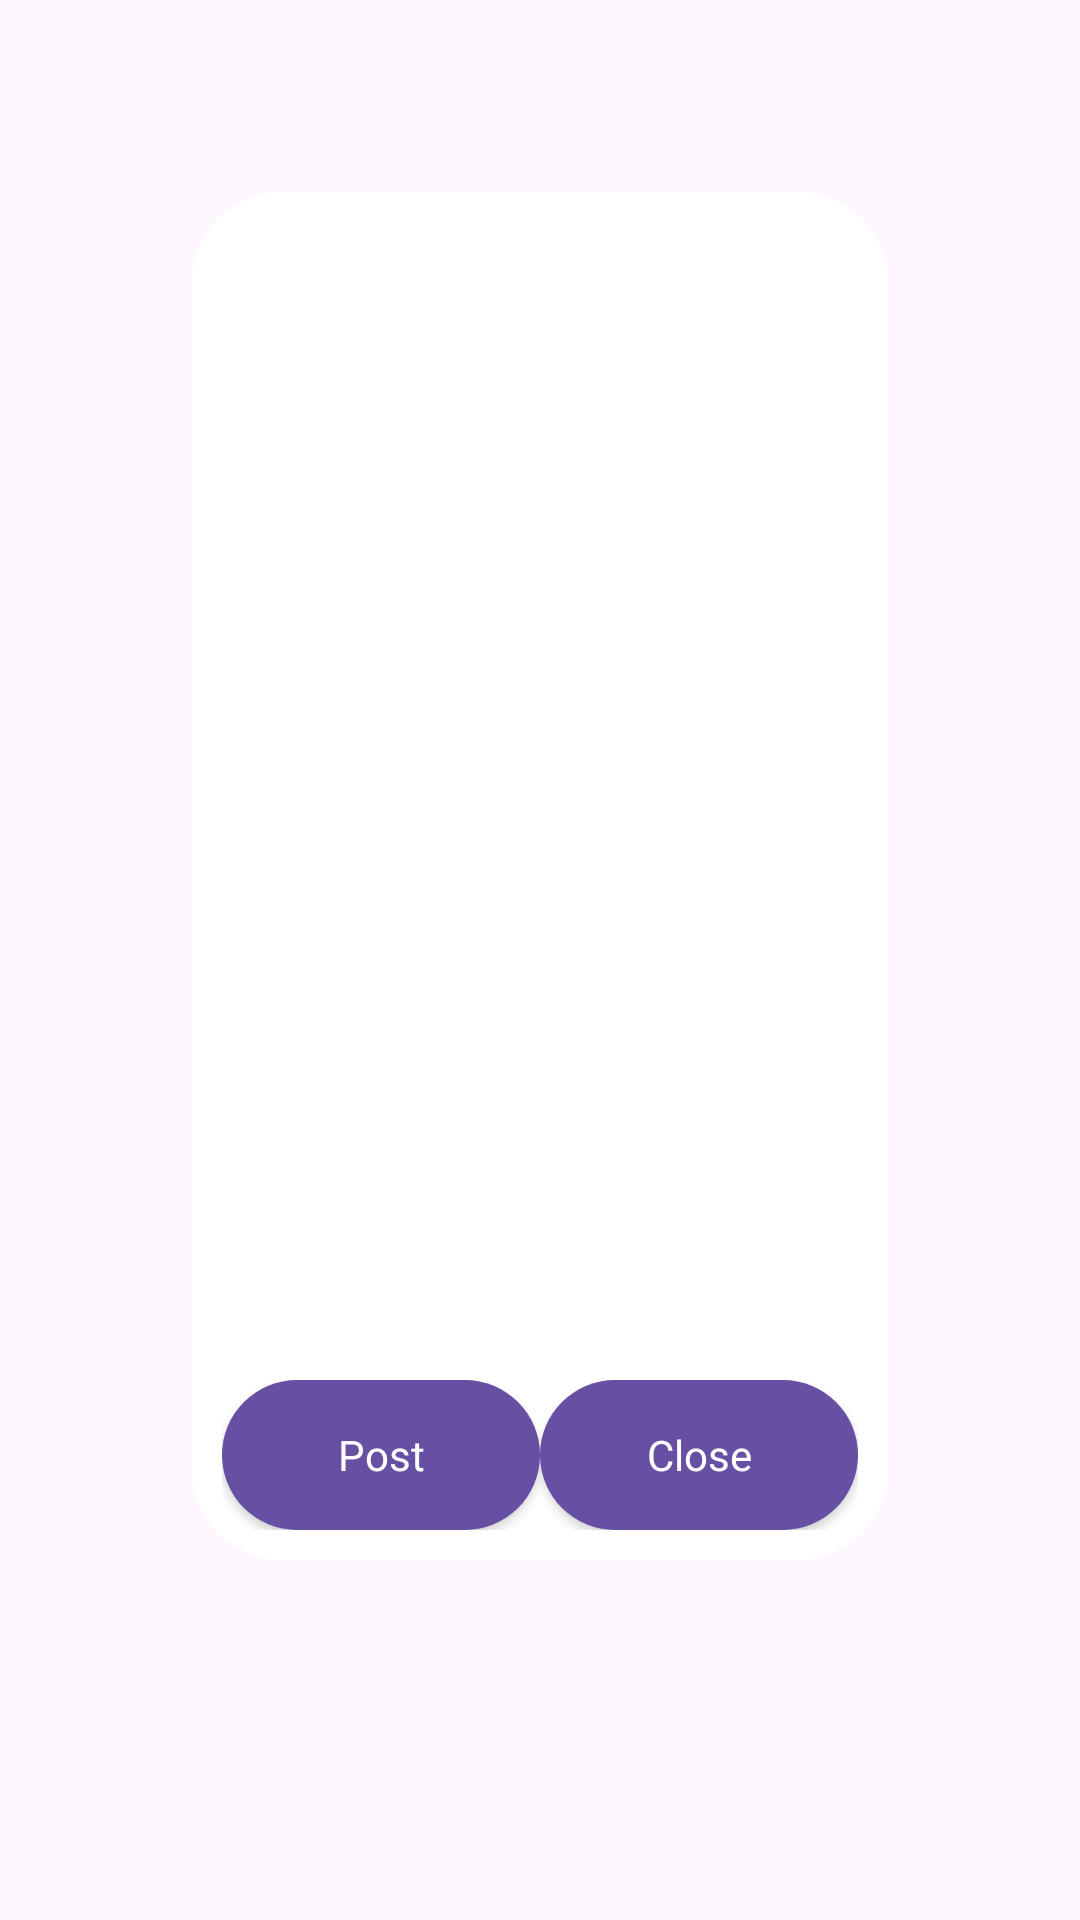

The Android layout XML behind this screen, and the referenced resources:
<!-- AndroidManifest.xml: application theme Theme.Material3.Light -->
<!-- res/layout/fragment_view_comments.xml -->
<?xml version="1.0" encoding="utf-8"?>
<androidx.constraintlayout.widget.ConstraintLayout xmlns:android="http://schemas.android.com/apk/res/android"
    xmlns:app="http://schemas.android.com/apk/res-auto"
    android:layout_width="match_parent"
    android:layout_height="match_parent"
    android:paddingBottom="8dp">

    <FrameLayout
        android:id="@+id/fragment_view_comments"
        android:layout_width="match_parent"
        android:layout_height="match_parent"
        android:layout_marginStart="64dp"
        android:layout_marginTop="64dp"
        android:layout_marginEnd="64dp"
        android:layout_marginBottom="112dp"
        android:background="@drawable/rounded_bg_white"
        app:layout_constraintBottom_toBottomOf="parent"
        app:layout_constraintEnd_toEndOf="parent"
        app:layout_constraintStart_toStartOf="parent"
        app:layout_constraintTop_toTopOf="parent">

        <androidx.recyclerview.widget.RecyclerView
            android:id="@+id/comments_recycler_view"
            android:layout_width="match_parent"
            android:layout_height="469dp"
            android:layout_marginLeft="8dp"
            android:layout_marginTop="16dp"
            android:layout_marginRight="8dp"
            android:layout_marginBottom="61dp" />

        <LinearLayout
            android:id="@+id/button_container"
            android:layout_width="match_parent"
            android:layout_height="wrap_content"
            android:layout_gravity="bottom"
            android:layout_marginBottom="10dp"
            android:layout_marginLeft="10dp"
            android:layout_marginRight="10dp"
            android:orientation="horizontal"
            app:layout_constraintTop_toBottomOf="@id/comments_recycler_view">

            <Button
                android:id="@+id/post_comment_button"
                style="@style/buttonStyle"
                android:layout_width="match_parent"
                android:layout_height="50dp"
                android:layout_weight="1"
                android:text="Post"
                android:textAppearance="@style/TextAppearance.AppCompat.Body1" />

            <Button
                android:id="@+id/close_comments"
                style="@style/buttonStyle"
                android:layout_width="match_parent"
                android:layout_height="50dp"
                android:layout_weight="1"
                android:text="Close"
                android:textAppearance="@style/TextAppearance.AppCompat.Body1" />


        </LinearLayout>

    </FrameLayout>

</androidx.constraintlayout.widget.ConstraintLayout>
<!-- resources referenced by this layout -->
<resources>
  <!-- drawable rounded_bg_white (drawable) -->
  <?xml version="1.0" encoding="utf-8"?>
  <shape xmlns:android="http://schemas.android.com/apk/res/android">
      <solid android:color="@color/white"></solid>
      <corners android:radius="30dp"></corners>
  
  
  </shape>
  <style name="buttonStyle" parent="Widget.MaterialComponents.Button">
          <item name="android:background">@drawable/rounded_button</item>
          <item name="android:textColor">@color/white</item>
      </style>
  <color name="white">#FFFFFFFF</color>
  <!-- drawable rounded_button (drawable) -->
  <?xml version="1.0" encoding="utf-8"?>
  <shape xmlns:android="http://schemas.android.com/apk/res/android">
      <solid android:color="@color/button_purple"></solid>
      <corners android:radius="50dp"></corners>
  </shape>
  <color name="button_purple">#6750A4</color>
</resources>
